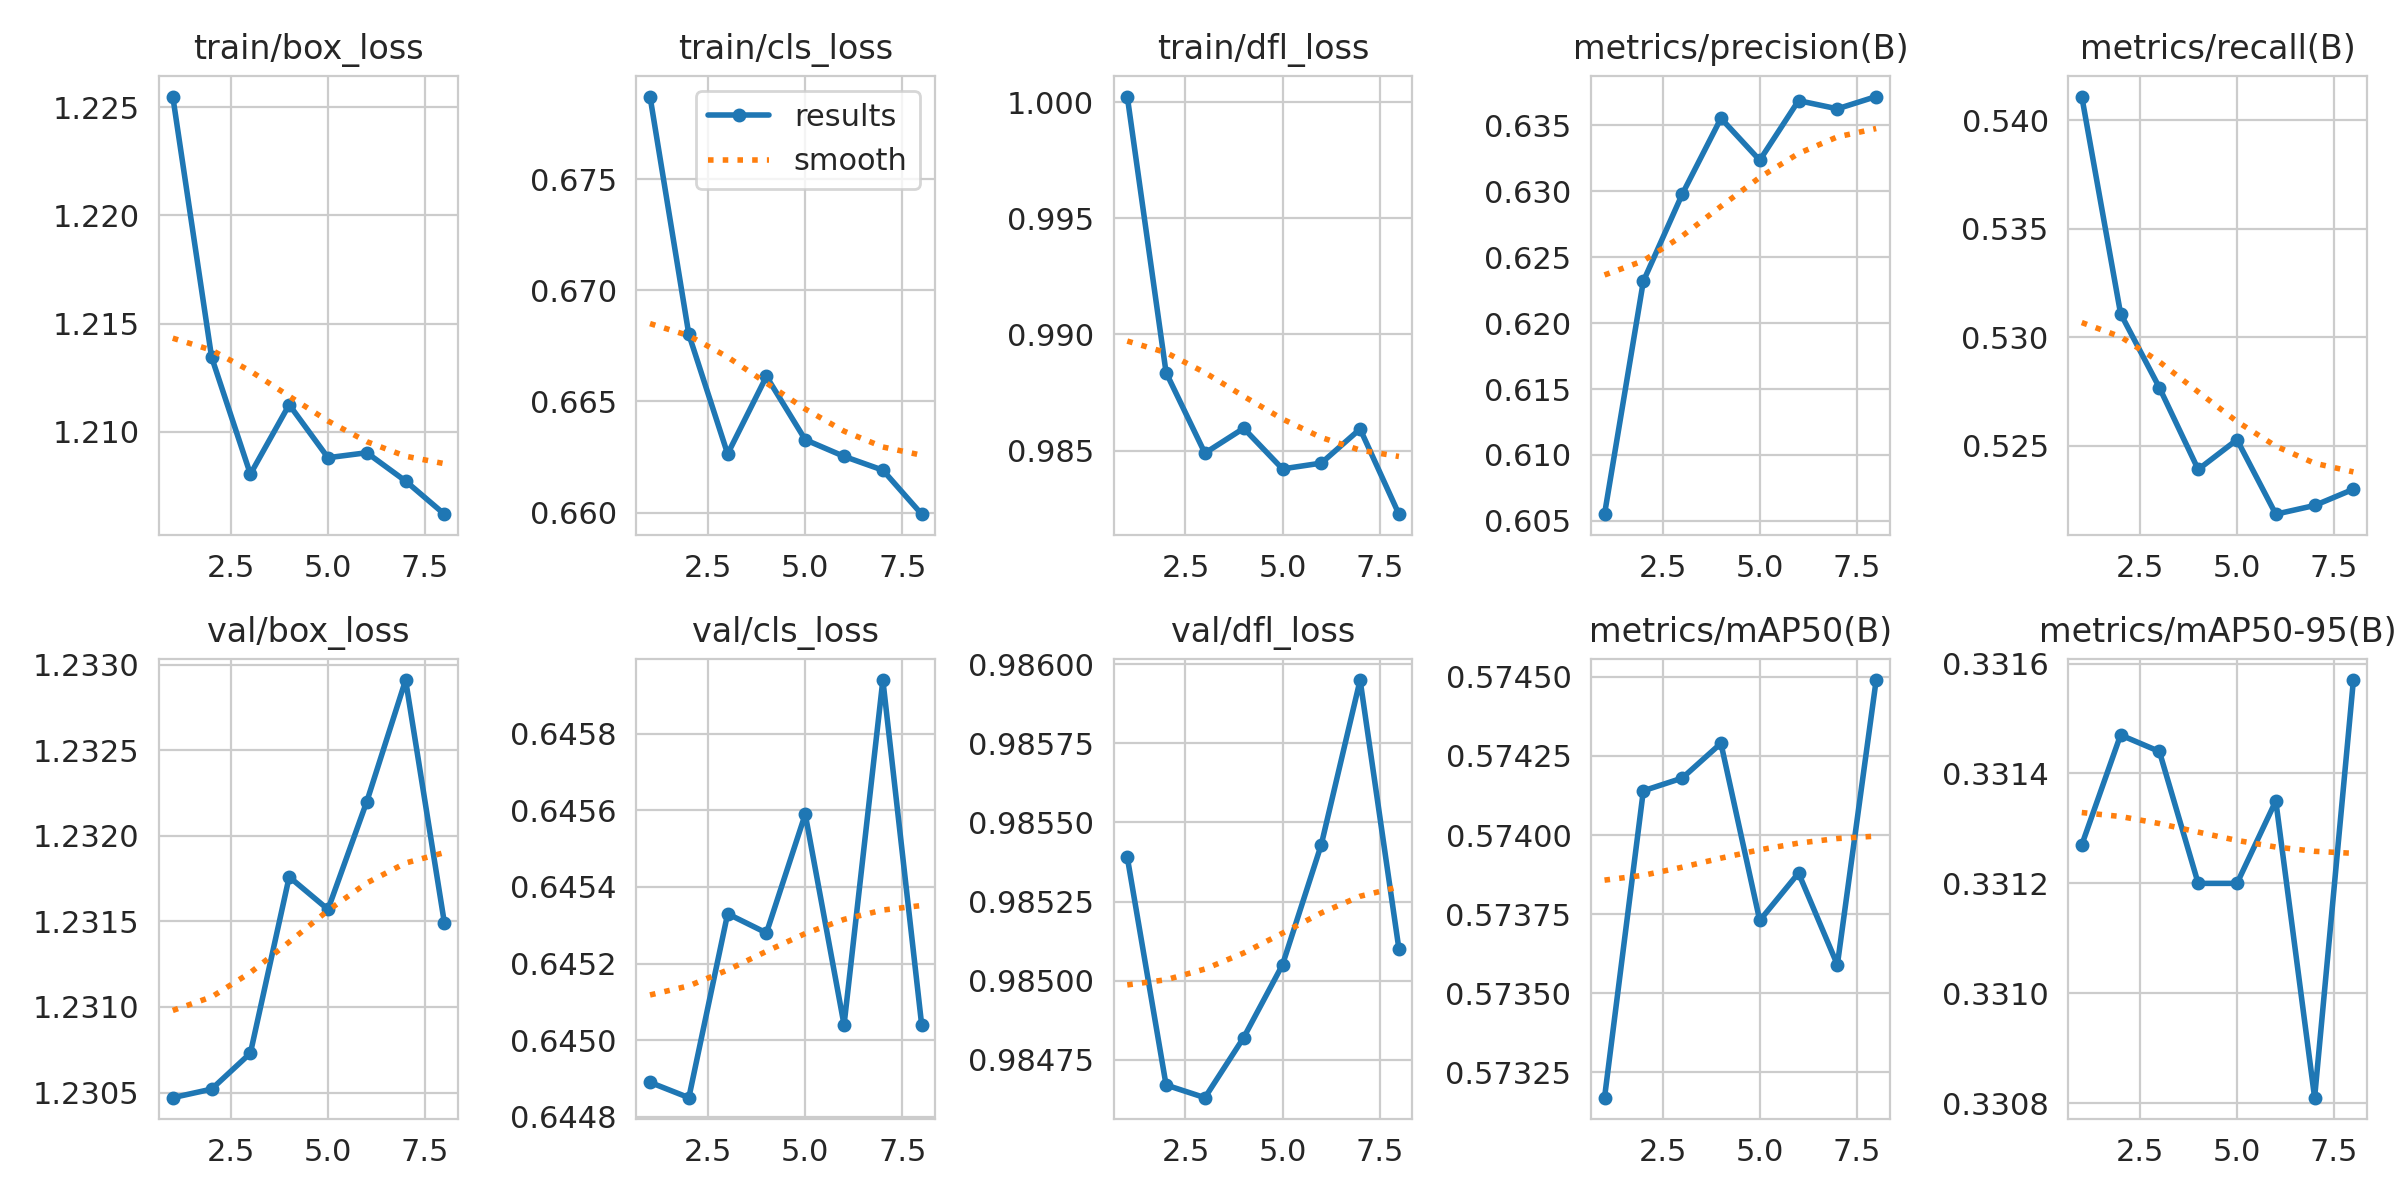

Values plotted in this chart, from the file beside it:
epoch, time, train/box_loss, train/cls_loss, train/dfl_loss, metrics/precision(B), metrics/recall(B), metrics/mAP50(B), metrics/mAP50-95(B), val/box_loss, val/cls_loss, val/dfl_loss, lr/pg0, lr/pg1, lr/pg2
1, 194.7, 1.225, 0.6787, 1, 0.6055, 0.5411, 0.5732, 0.3313, 1.23, 0.6449, 0.9854, 0.0002947, 0.0001946, 0.0001946
2, 385, 1.213, 0.668, 0.9884, 0.6232, 0.5311, 0.5741, 0.3315, 1.231, 0.6449, 0.9847, 0.0001712, 0.0001712, 0.0001712
3, 576.1, 1.208, 0.6626, 0.9849, 0.6298, 0.5277, 0.5742, 0.3314, 1.231, 0.6453, 0.9846, 0.000147, 0.000147, 0.000147
4, 766.9, 1.211, 0.6661, 0.986, 0.6355, 0.5239, 0.5743, 0.3312, 1.232, 0.6453, 0.9848, 0.0001228, 0.0001228, 0.0001228
5, 957.7, 1.209, 0.6633, 0.9842, 0.6323, 0.5253, 0.5737, 0.3312, 1.232, 0.6456, 0.985, 9.86493e-05, 9.86493e-05, 9.86493e-05
6, 1148, 1.209, 0.6625, 0.9845, 0.6369, 0.5219, 0.5739, 0.3313, 1.232, 0.645, 0.9854, 7.44753e-05, 7.44753e-05, 7.44753e-05
7, 1338, 1.208, 0.6619, 0.9859, 0.6362, 0.5222, 0.5736, 0.3308, 1.233, 0.6459, 0.9859, 5.03014e-05, 5.03014e-05, 5.03014e-05
8, 1529, 1.206, 0.6599, 0.9823, 0.6372, 0.523, 0.5745, 0.3316, 1.231, 0.645, 0.9851, 2.61274e-05, 2.61274e-05, 2.61274e-05
